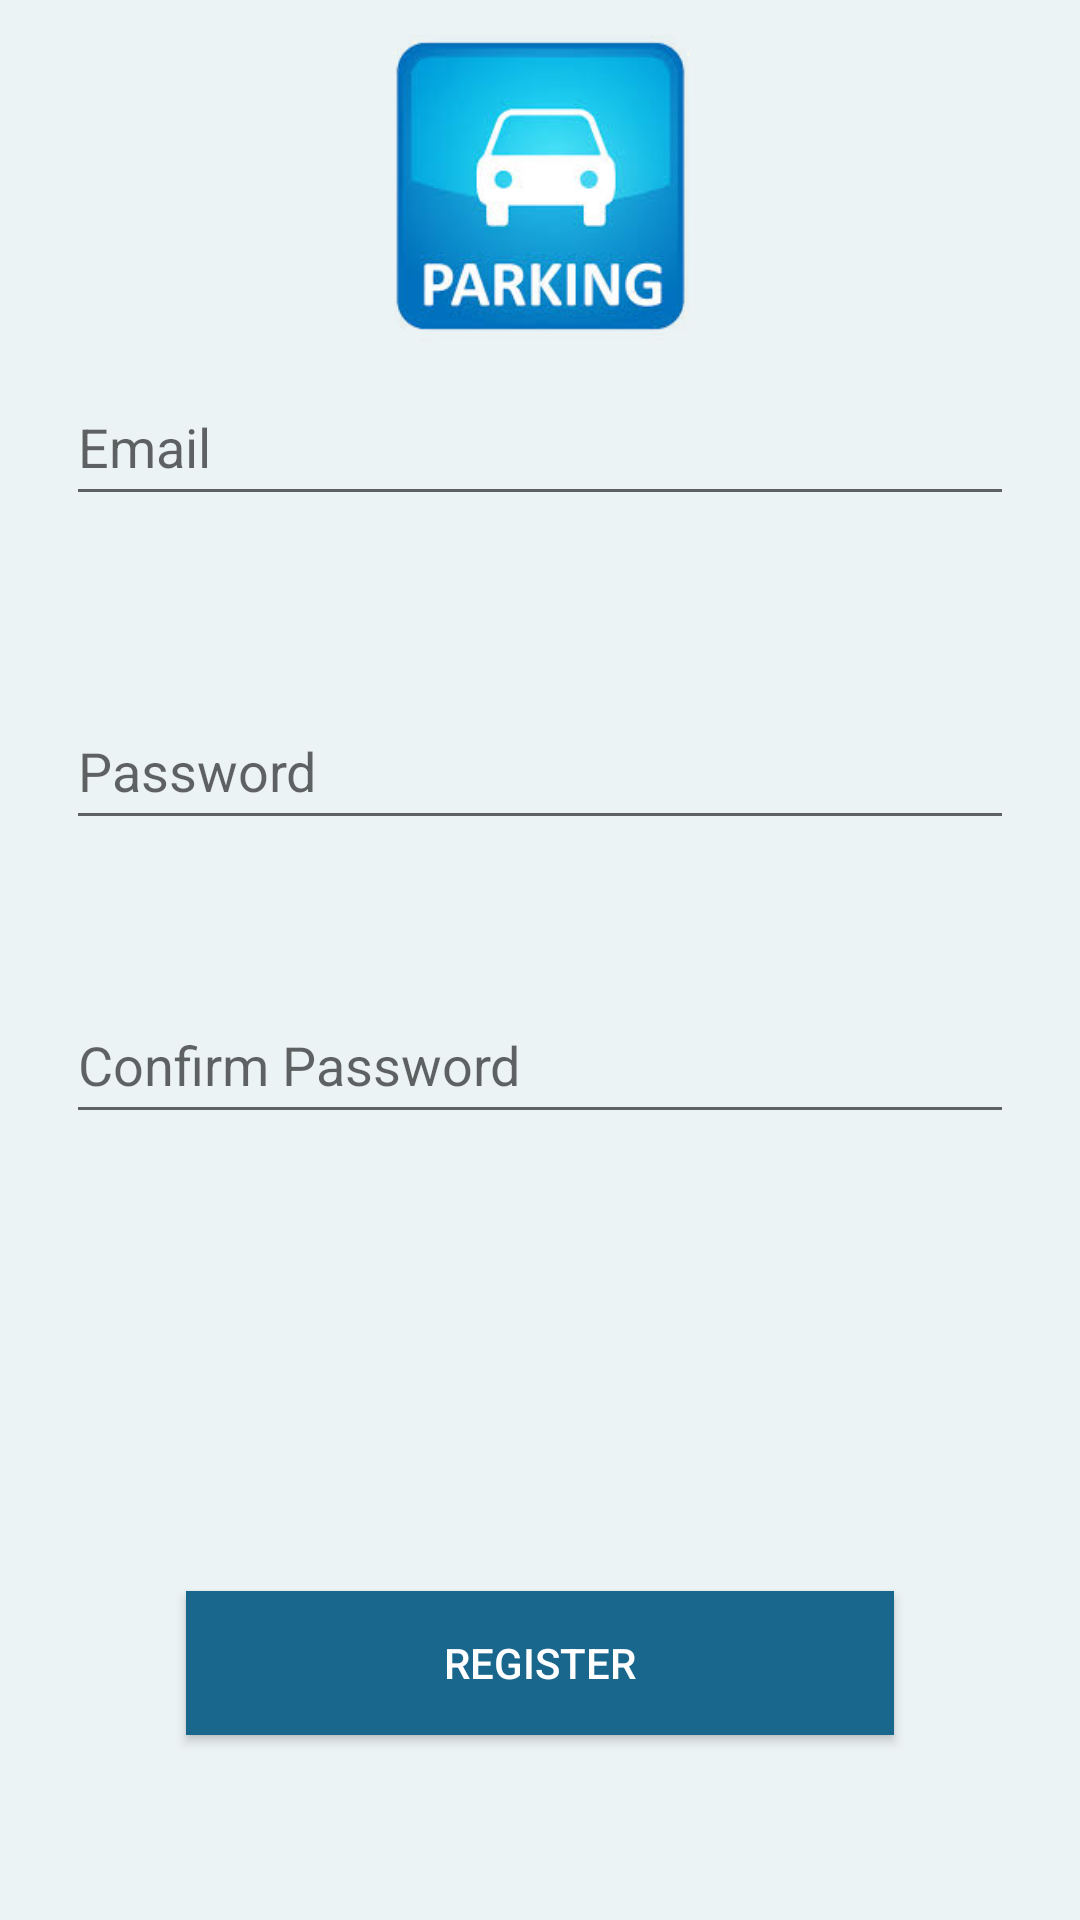

Produce the Android XML layout that renders to this screen, including the resource entries it uses.
<!-- AndroidManifest.xml: application theme AppTheme -->
<!-- res/layout/activity_register.xml -->
<?xml version="1.0" encoding="utf-8"?>

<android.support.constraint.ConstraintLayout xmlns:android="http://schemas.android.com/apk/res/android"
    xmlns:app="http://schemas.android.com/apk/res-auto"
    xmlns:tools="http://schemas.android.com/tools"
    android:layout_width="match_parent"
    android:layout_height="match_parent"
    android:background="#ecf3f5"
    tools:context="com.example.zina.parkingandroidapp.MainActivity"
    tools:layout_editor_absoluteY="81dp"
    tools:layout_editor_absoluteX="0dp">

    <EditText
        android:id="@+id/etEmail"
        android:layout_width="0dp"
        android:layout_height="49dp"
        android:ems="10"
        android:hint="Email"
        android:inputType="textEmailAddress"
        tools:layout_constraintTop_creator="1"
        tools:layout_constraintBottom_creator="1"
        app:layout_constraintBottom_toBottomOf="@+id/emailError"
        android:layout_marginTop="16dp"
        tools:layout_constraintLeft_creator="1"
        android:layout_marginBottom="24dp"
        app:layout_constraintTop_toTopOf="parent"
        app:layout_constraintVertical_bias="0.931"
        app:layout_constraintLeft_toLeftOf="parent"
        app:layout_constraintRight_toRightOf="parent"
        tools:layout_constraintRight_creator="1"
        android:layout_marginStart="22dp"
        android:layout_marginEnd="22dp"
        android:layout_marginLeft="22dp"
        android:layout_marginRight="22dp"
        app:layout_constraintHorizontal_bias="0.0" />

    <EditText
        android:id="@+id/etPassword"
        android:layout_width="0dp"
        android:layout_height="49dp"
        android:ems="10"
        android:hint="Password"
        android:inputType="textPassword"
        tools:layout_constraintTop_creator="1"
        tools:layout_constraintRight_creator="1"
        android:layout_marginTop="59dp"
        app:layout_constraintTop_toBottomOf="@+id/etEmail"
        tools:layout_constraintLeft_creator="1"
        app:layout_constraintLeft_toLeftOf="parent"
        app:layout_constraintRight_toRightOf="parent"
        android:layout_marginStart="22dp"
        android:layout_marginEnd="22dp"
        android:layout_marginLeft="22dp"
        android:layout_marginRight="22dp"
        app:layout_constraintHorizontal_bias="0.0" />

    <EditText
        android:id="@+id/etConfirmPassword"
        android:layout_width="0dp"
        android:layout_height="49dp"
        android:ems="10"
        android:hint="Confirm Password"
        android:inputType="textPassword"
        tools:layout_constraintTop_creator="1"
        tools:layout_constraintRight_creator="1"
        android:layout_marginTop="49dp"
        app:layout_constraintTop_toBottomOf="@+id/etPassword"
        tools:layout_constraintLeft_creator="1"
        app:layout_constraintLeft_toLeftOf="parent"
        app:layout_constraintRight_toRightOf="parent"
        android:layout_marginStart="22dp"
        android:layout_marginEnd="22dp"
        android:layout_marginLeft="22dp"
        android:layout_marginRight="22dp"
        app:layout_constraintHorizontal_bias="0.0" />

    <Button
        android:id="@+id/registerButton"
        android:layout_width="236dp"
        android:layout_height="48dp"
        android:text="Register"
        android:background="#19678C"
        android:textColor="@android:color/white"
        tools:layout_constraintTop_creator="1"
        tools:layout_constraintRight_creator="1"
        app:layout_constraintRight_toRightOf="parent"
        android:layout_marginTop="32dp"
        app:layout_constraintTop_toBottomOf="@+id/confirmPasswordError"
        tools:layout_constraintLeft_creator="1"
        app:layout_constraintLeft_toLeftOf="parent" />

    <TextView
        android:id="@+id/emailError"
        android:layout_width="0dp"
        android:layout_height="24dp"
        android:text="Email should not be blank"
        android:textColor="@android:color/holo_red_light"
        android:visibility="invisible"
        android:layout_marginStart="22dp"
        android:layout_marginEnd="22dp"
        tools:layout_constraintTop_creator="1"
        tools:layout_constraintRight_creator="1"
        tools:layout_constraintBottom_creator="1"
        app:layout_constraintBottom_toTopOf="@+id/passwordError"
        app:layout_constraintRight_toRightOf="parent"
        android:layout_marginTop="65dp"
        tools:layout_constraintLeft_creator="1"
        android:layout_marginBottom="66dp"
        app:layout_constraintLeft_toLeftOf="parent"
        app:layout_constraintTop_toTopOf="parent"
        android:layout_marginLeft="22dp"
        android:layout_marginRight="22dp"
        app:layout_constraintHorizontal_bias="0.0"
        app:layout_constraintVertical_bias="0.95" />

    <TextView
        android:id="@+id/passwordError"
        android:layout_width="0dp"
        android:layout_height="22dp"
        android:text="Password should not be blank"
        android:textColor="@android:color/holo_red_light"
        android:visibility="invisible"
        tools:layout_constraintTop_creator="1"
        tools:layout_constraintRight_creator="1"
        app:layout_constraintRight_toRightOf="@+id/confirmPasswordError"
        android:layout_marginTop="276dp"
        tools:layout_constraintLeft_creator="1"
        app:layout_constraintLeft_toLeftOf="@+id/etPassword"
        app:layout_constraintTop_toTopOf="parent"
        app:layout_constraintHorizontal_bias="1.0" />

    <TextView
        android:id="@+id/confirmPasswordError"
        android:layout_width="0dp"
        android:layout_height="21dp"
        android:text="Password should not be blank"
        android:textColor="@android:color/holo_red_light"
        android:visibility="invisible"
        android:layout_marginStart="22dp"
        android:layout_marginEnd="28dp"
        tools:layout_constraintRight_creator="1"
        app:layout_constraintRight_toRightOf="@+id/etConfirmPassword"
        app:layout_constraintBaseline_toBaselineOf="@+id/passwordMatchError"
        tools:layout_constraintBaseline_creator="1"
        tools:layout_constraintLeft_creator="1"
        app:layout_constraintLeft_toLeftOf="parent"
        android:layout_marginLeft="22dp"
        android:layout_marginRight="28dp"
        app:layout_constraintHorizontal_bias="1.0" />

    <TextView
        android:id="@+id/passwordMatchError"
        android:layout_width="0dp"
        android:layout_height="21dp"
        android:text="Passwords must match"
        android:textColor="@android:color/holo_red_light"
        android:visibility="invisible"
        android:layout_marginStart="22dp"
        android:layout_marginEnd="40dp"
        tools:layout_constraintTop_creator="1"
        tools:layout_constraintRight_creator="1"
        tools:layout_constraintBottom_creator="1"
        app:layout_constraintBottom_toBottomOf="parent"
        app:layout_constraintRight_toRightOf="@+id/confirmPasswordError"
        tools:layout_constraintLeft_creator="1"
        app:layout_constraintLeft_toLeftOf="parent"
        app:layout_constraintTop_toTopOf="parent"
        android:layout_marginLeft="22dp"
        android:layout_marginRight="40dp"
        app:layout_constraintHorizontal_bias="0.0"
        app:layout_constraintVertical_bias="0.771" />

    <TextView
        android:id="@+id/serverError"
        android:layout_width="0dp"
        android:layout_height="21dp"
        android:textColor="@android:color/holo_red_light"
        android:visibility="invisible"
        android:layout_marginStart="22dp"
        android:layout_marginEnd="40dp"
        tools:layout_constraintTop_creator="1"
        tools:layout_constraintRight_creator="1"
        tools:layout_constraintBottom_creator="1"
        app:layout_constraintBottom_toBottomOf="parent"
        app:layout_constraintRight_toRightOf="@+id/confirmPasswordError"
        tools:layout_constraintLeft_creator="1"
        app:layout_constraintLeft_toLeftOf="parent"
        app:layout_constraintTop_toTopOf="parent"
        android:layout_marginLeft="22dp"
        android:layout_marginRight="40dp"
        app:layout_constraintHorizontal_bias="0.0"
        app:layout_constraintVertical_bias="0.771" />

    <ImageView
        android:id="@+id/imageView2"
        android:layout_width="131dp"
        android:layout_height="124dp"
        app:layout_constraintLeft_toLeftOf="parent"
        app:layout_constraintRight_toRightOf="parent"
        app:srcCompat="@drawable/logo"
        app:layout_constraintHorizontal_bias="0.501"
        app:layout_constraintTop_toTopOf="parent"
        tools:layout_constraintRight_creator="1"
        tools:layout_constraintLeft_creator="1" />

</android.support.constraint.ConstraintLayout>
<!-- resources referenced by this layout -->
<resources>
  <!-- drawable logo: png bitmap (drawable, 32832 bytes) -->
  <style name="AppTheme" parent="Theme.AppCompat.Light.DarkActionBar">
          
          <item name="colorPrimary">@color/colorPrimary</item>
          <item name="colorPrimaryDark">@color/colorPrimaryDark</item>
          <item name="colorAccent">@color/colorAccent</item>
      </style>
  <!-- not gathered from this repository: default colours our renderer supplied (Android Studio template values) -->
  <color name="colorPrimary">#FF6200EE</color>
  <color name="colorPrimaryDark">#FF3700B3</color>
  <color name="colorAccent">#FF03DAC5</color>
</resources>
